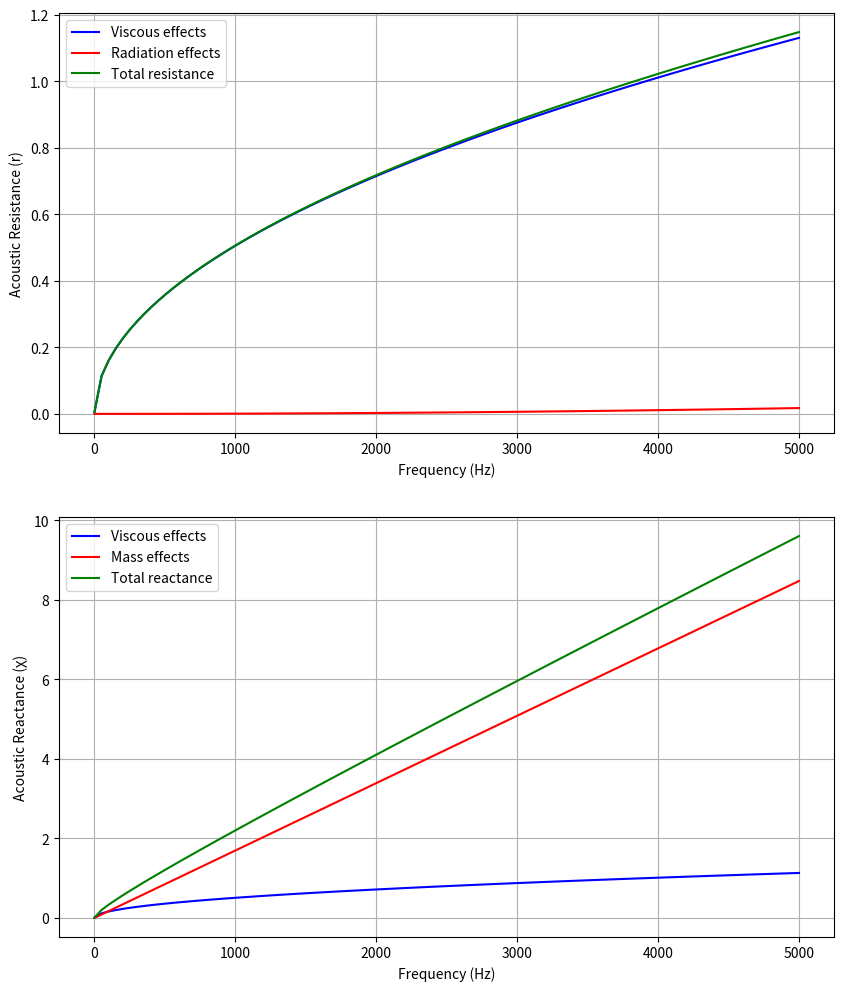
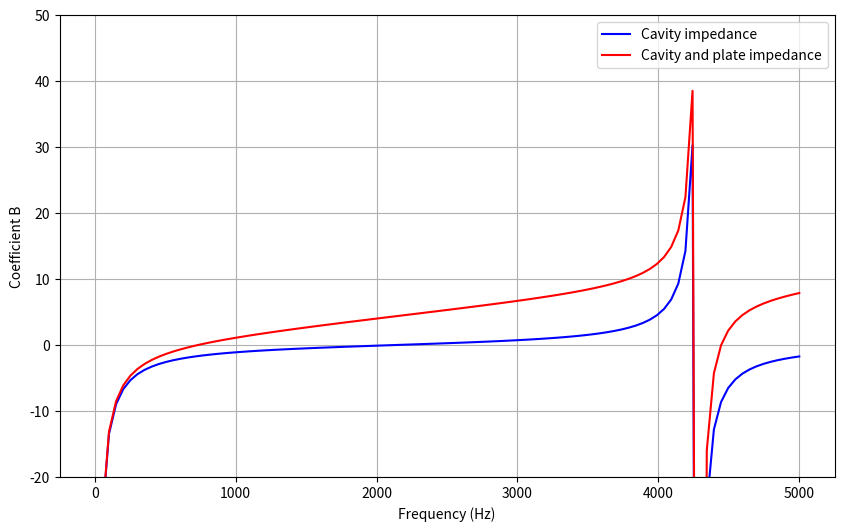
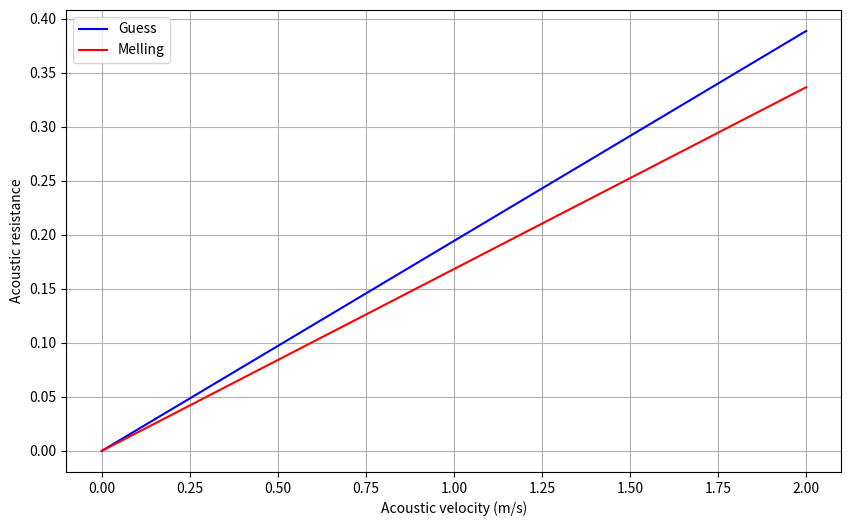

Generate these figures, in order, with matplotlib:
import numpy as np
import matplotlib.pyplot as plt

# Constants
c0 = 343  # Speed of sound in air (m/s)
rho0 = 1.21  # Air density (kg/m^3)
mu = 1.81e-5  # Dynamic viscosity Pa.s
nu = mu / rho0  # Kinematic viscosity m2/s

# Plate's dimensions
sigma = 0.015  # Porosity
e = 1.0e-3  # Thickness in meters (converted from mm)
d = 0.5e-3  # Diameter in meters (converted from mm)

# Cavity
L = 0.04  # Cavity length in meters

# Frequency range
frequencies = np.linspace(0.1, 5000, 100)

def Initiate_wave(frequencies):
    """Initiates wave properties: omega and k."""
    omega = 2 * np.pi * frequencies  # Angular frequency
    k = omega / c0  # Wave number
    return omega, k

def compute_impedance_plate(omega, k):
    
    """
    Computes the acoustic resistance and reactance for the plate.
    """
    # Acoustic resistance (r)
    r_visc = np.sqrt(8 * nu * omega) / (c0 * sigma) * (1 + e / d)
    r_rad = 1 / (8 * sigma) * (k * d)**2
    r_tot = r_visc + r_rad

    # Acoustic reactance (χ)
    chi_mass = omega / (sigma * c0) * (e + (8 * d) / (3 * np.pi) * (1 - 0.7 * np.sqrt(sigma)))
    chi_visc = omega / (sigma * c0) * (np.sqrt(8 * nu / omega) * (1 + e / d))
    chi_tot = chi_mass + chi_visc
    
    return r_visc, r_rad, r_tot, chi_mass, chi_visc, chi_tot

def compute_impedance_cavity(L, k):
    """
    Computes the cavity impedance.
    """
    return -1 / np.tan(k * L)

# Compute wave properties
omega, k = Initiate_wave(frequencies)

# Compute impedance components for plate and cavity
r_visc, r_rad, r_tot, chi_mass, chi_visc, chi_tot = compute_impedance_plate(omega, k)
chi_cavity = compute_impedance_cavity(L, k)

# Plotting Resistance and Reactance
fig, axs = plt.subplots(2, 1, figsize=(10, 12))

# Plot acoustic resistance
axs[0].plot(frequencies, r_visc, color='blue', label='Viscous effects')
axs[0].plot(frequencies, r_rad, color='red', label='Radiation effects')
axs[0].plot(frequencies, r_tot, color='green', label='Total resistance')
axs[0].set_xlabel('Frequency (Hz)')
axs[0].set_ylabel('Acoustic Resistance (r)')
axs[0].legend()
axs[0].grid(True)

# Plot acoustic reactance
axs[1].plot(frequencies, chi_visc, color='blue', label='Viscous effects')
axs[1].plot(frequencies, chi_mass, color='red', label='Mass effects')
axs[1].plot(frequencies, chi_tot, color='green', label='Total reactance')
axs[1].set_xlabel('Frequency (Hz)')
axs[1].set_ylabel('Acoustic Reactance (χ)')
axs[1].legend()
axs[1].grid(True)

# Plot cavity impedance
plt.figure(figsize=(10, 6))
plt.plot(frequencies, chi_cavity, color='blue', label='Cavity impedance')
plt.plot(frequencies, chi_tot + chi_cavity, color='red', label='Cavity and plate impedance')
plt.xlabel('Frequency (Hz)')
# plt.xlim([0, 3.1])
plt.ylabel('Coefficient B')
plt.ylim([-20, 50])
plt.legend()
plt.grid(True)

# Non-linear contribution (Resistance)
def compute_resistance_guess_formule():
    """Returns the resistance from the guess formula."""
    B = (1 - sigma**2) / (sigma * c0)
    return B

def compute_resistance_Melling_formule(C):
    """Returns the resistance using Melling's formula."""
    B = 4 / (3 * np.pi) * (1 - sigma**2) / (sigma * c0 * C**2)
    return B

v0 = np.linspace(0, 2, 100)  # Acoustic velocity (m/s)
C_D = 0.7

plt.figure(figsize=(10, 6))
plt.plot(v0, compute_resistance_guess_formule() * v0, color='blue', label='Guess')
plt.plot(v0, compute_resistance_Melling_formule(C_D) * v0, color='red', label='Melling')
plt.xlabel('Acoustic velocity (m/s)')
plt.ylabel('Acoustic resistance')
plt.legend()
plt.grid(True)

plt.show()
